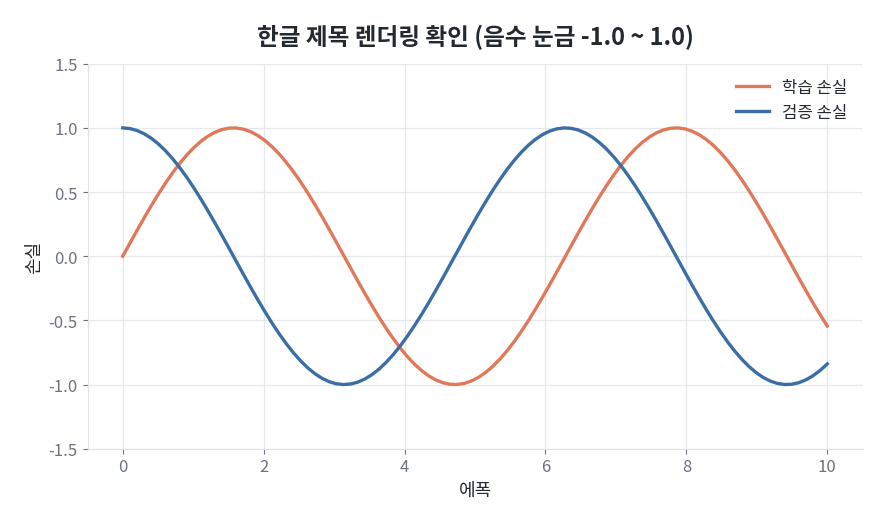

Write Python code to recreate this figure.
#!/usr/bin/env python3
"""matplotlib theme matching the blog's body figures.

Light theme on purpose — the post body is a white page with #333 text, so plots
should sit in the reading flow rather than interrupt it. The coral accent is the
one thing shared with the dark thumbnail.

Usage:
    import os, sys; sys.path.insert(0, os.path.expanduser("~/code/doubles2/skills/tstory/scripts"))
    from plotstyle import apply_style, COLORS, save

    apply_style()
    fig, ax = plt.subplots(figsize=(10, 5.2))
    ax.plot(x, y, color=COLORS[0])
    save(fig, "output/<slug>/fig-01.png")
"""

from pathlib import Path

import matplotlib
import matplotlib.pyplot as plt
from matplotlib import font_manager

# Categorical sequence: coral first (the brand accent), then hues that stay
# distinguishable in greyscale and for the common colour-vision deficiencies.
COLORS = ["#e0795a", "#3b6ea5", "#4c9a7a", "#b08b4f", "#7b6ca8", "#8c8f95"]

ACCENT = "#e0795a"
TEXT = "#24292f"
MUTED = "#6b7280"
LINE = "#dee2e6"
PANEL = "#f8f9fa"

# Korean-capable fonts present on macOS, best first.
_KO_CANDIDATES = [
    "Pretendard",
    "Apple SD Gothic Neo",
    "AppleGothic",
    "Noto Sans CJK KR",
    "NanumGothic",
]


def _pick_font() -> str:
    available = {f.name for f in font_manager.fontManager.ttflist}
    for name in _KO_CANDIDATES:
        if name in available:
            return name
    return matplotlib.rcParams["font.sans-serif"][0]


def apply_style() -> None:
    """Install the blog theme into the global matplotlib rcParams."""
    font = _pick_font()
    plt.rcParams.update(
        {
            "font.family": "sans-serif",
            "font.sans-serif": [font, "DejaVu Sans"],
            "axes.unicode_minus": False,  # keep the Korean font from eating minus signs
            "figure.facecolor": "#ffffff",
            "axes.facecolor": "#ffffff",
            "savefig.facecolor": "#ffffff",
            "text.color": TEXT,
            "axes.labelcolor": TEXT,
            "axes.edgecolor": LINE,
            "axes.titlecolor": TEXT,
            "axes.titlesize": 17,
            "axes.titleweight": "bold",
            "axes.titlepad": 14,
            "axes.labelsize": 13,
            "axes.grid": True,
            "axes.axisbelow": True,
            "axes.spines.top": False,
            "axes.spines.right": False,
            "grid.color": LINE,
            "grid.linewidth": 0.9,
            "grid.alpha": 0.8,
            "xtick.color": MUTED,
            "ytick.color": MUTED,
            "xtick.labelsize": 12,
            "ytick.labelsize": 12,
            "xtick.direction": "out",
            "ytick.direction": "out",
            "legend.frameon": False,
            "legend.fontsize": 12,
            "lines.linewidth": 2.4,
            "lines.markersize": 6,
            "patch.edgecolor": "none",
            "figure.dpi": 100,
            "savefig.dpi": 200,
            "savefig.bbox": "tight",
            "savefig.pad_inches": 0.25,
            "axes.prop_cycle": plt.cycler(color=COLORS),
        }
    )


def save(fig, path) -> Path:
    """Save ``fig`` to ``path``, creating parent directories."""
    path = Path(path)
    path.parent.mkdir(parents=True, exist_ok=True)
    fig.savefig(path)
    plt.close(fig)
    print(f"figure: {path}")
    return path


if __name__ == "__main__":
    # smoke test: renders a sample chart with Korean labels
    import numpy as np

    apply_style()
    fig, ax = plt.subplots(figsize=(10, 5))
    x = np.linspace(0, 10, 100)
    ax.plot(x, np.sin(x), label="학습 손실")
    ax.plot(x, np.cos(x), label="검증 손실")
    ax.set_title("한글 제목 렌더링 확인 (음수 눈금 -1.0 ~ 1.0)")
    ax.set_ylim(-1.5, 1.5)
    ax.set_xlabel("에폭")
    ax.set_ylabel("손실")
    ax.legend()
    save(fig, "_plotstyle_smoketest.png")
